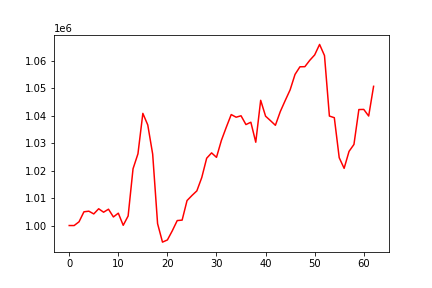

The file beside this chart, header and first rows:
, 0
0, 1000000
1, 999992
2, 1001362
3, 1005011
4, 1005230
5, 1004231
6, 1006111
7, 1004859
8, 1005952
9, 1003130
10, 1004505
11, 1000082
12, 1003476
13, 1020700
14, 1026159
15, 1040911
16, 1036690
17, 1026049
18, 1000686
19, 993948
20, 994739
21, 998090
22, 1001811
23, 1001975
24, 1009107
25, 1010950
26, 1012643
27, 1017505
28, 1024547
29, 1026499
30, 1024869
31, 1031060
32, 1035874
33, 1040477
34, 1039511
35, 1040031
36, 1036829
37, 1037677
38, 1030386
39, 1045672
40, 1039884
41, 1038252
42, 1036561
43, 1041585
44, 1045602
45, 1049496
46, 1055130
47, 1057904
48, 1057940
49, 1060263
50, 1062232
51, 1066053
52, 1061995
53, 1039931
54, 1039336
55, 1024733
56, 1020860
57, 1027045
58, 1029579
59, 1042300
... 3 more rows
